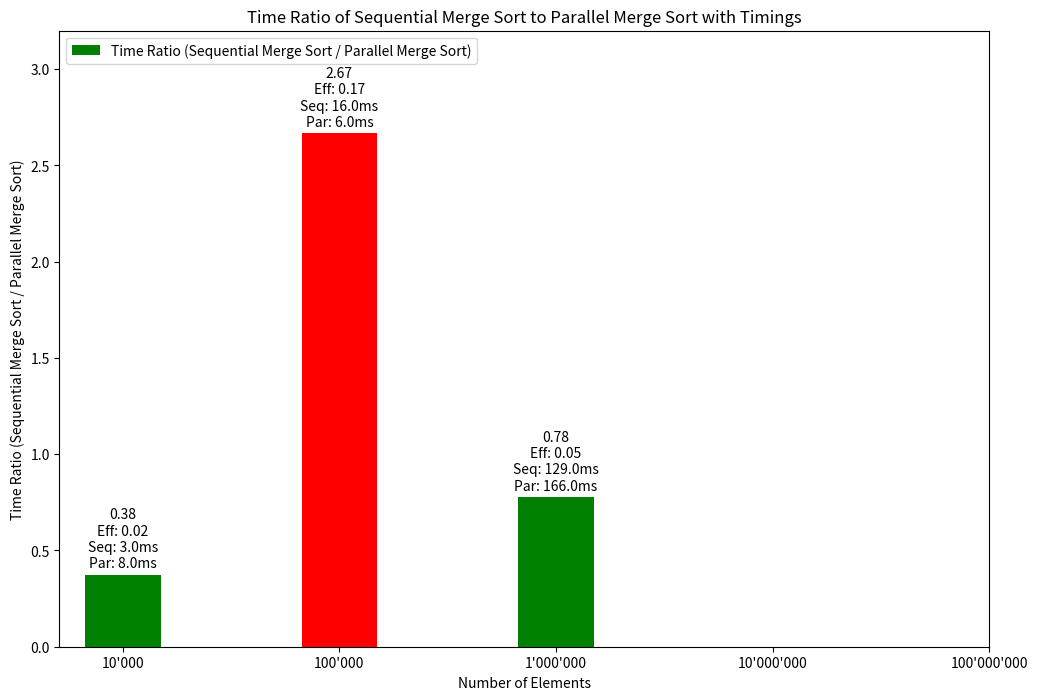

Write Python code to recreate this figure.
import pandas as pd
import matplotlib.pyplot as plt


data_values = {
    "Elements": ["10'000", "100'000", "1'000'000", "10'000'000", "100'000'000"],
    "Sequential Merge Sort Time": [3, 16, 129, None, None],
    "Parallel Merge Sort Time": [8, 6, 166, None, None]
}

merge_sort_data = pd.DataFrame(data_values)

merge_sort_data = merge_sort_data.replace({None: pd.NA})

merge_sort_data["Time Ratio"] = (
    merge_sort_data["Sequential Merge Sort Time"]
    / merge_sort_data["Parallel Merge Sort Time"]
)
merge_sort_data["Time Ratio"] = (
    merge_sort_data["Time Ratio"].replace(float("inf"), 0).replace(0, float("nan"))
)  # Replace zero ratios with NaN


# Replace infinite values with NaN
merge_sort_data["Time Ratio"] = (
    merge_sort_data["Time Ratio"].replace(float("inf"), pd.NA)
)

# Calculate efficiency
merge_sort_data["Efficiency"] = merge_sort_data["Time Ratio"] / 16

colors = [
    "green" if seq < par else "red"
    for seq, par in zip(
        merge_sort_data["Sequential Merge Sort Time"],
        merge_sort_data["Parallel Merge Sort Time"],
    )
]


plt.figure(figsize=(12, 8))
x = range(len(merge_sort_data["Elements"]))  

rects = plt.bar(
    x,
    merge_sort_data["Time Ratio"],
    width=0.35,
    color=colors,
    label="Time Ratio (Sequential Merge Sort / Parallel Merge Sort)",
)
plt.ylabel("Time Ratio (Sequential Merge Sort / Parallel Merge Sort)")
plt.title("Time Ratio of Sequential Merge Sort to Parallel Merge Sort with Timings")
plt.xticks(x, merge_sort_data["Elements"])
plt.xlabel("Number of Elements")
plt.legend()

# Replace infinite values with NaN
merge_sort_data["Time Ratio"] = (
    merge_sort_data["Time Ratio"].replace(float("inf"), pd.NA)
)

# Calculate efficiency
merge_sort_data["Efficiency"] = merge_sort_data["Time Ratio"] / 16

# Adjust y-axis scale by 10% to fit labels
ymax = merge_sort_data["Time Ratio"].max() * 1.2
plt.ylim(
    0, ymax if not pd.isna(ymax) else 1
)  # Handle cases where all values might be NaN

def autolabel_with_timings(rects):
    for i, rect in enumerate(rects):
        height = rect.get_height()
        efficiency = merge_sort_data['Efficiency'].iloc[i]
        label = (
            f"{height:.2f}\nEff: {efficiency:.2f}\nSeq: {merge_sort_data['Sequential Merge Sort Time'].iloc[i]}ms\nPar: {merge_sort_data['Parallel Merge Sort Time'].iloc[i]}ms"
            if not pd.isna(height)
            else ""
        )
        plt.annotate(
            label,
            xy=(
                rect.get_x() + rect.get_width() / 2,
                height if not pd.isna(height) else 0,
            ),
            xytext=(0, 3),  # 3 points vertical offset
            textcoords="offset points",
            ha="center",
            va="bottom",
        )

autolabel_with_timings(rects)
plt.show()